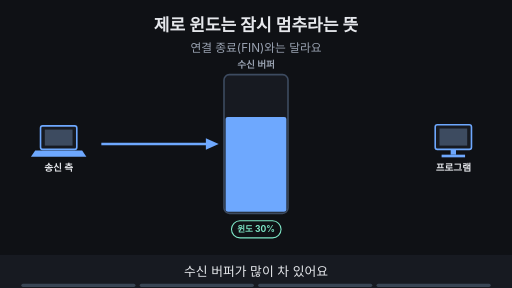
t = 0.00 s
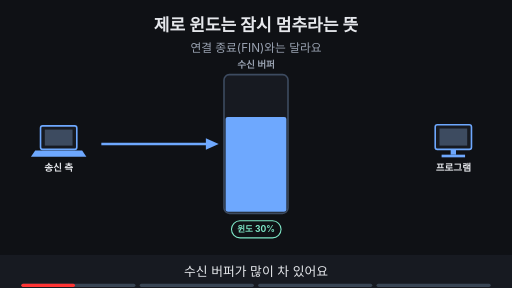
t = 1.88 s
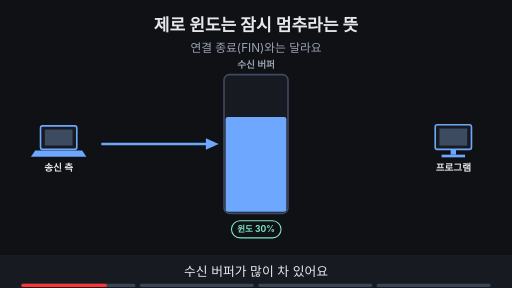
t = 3.00 s
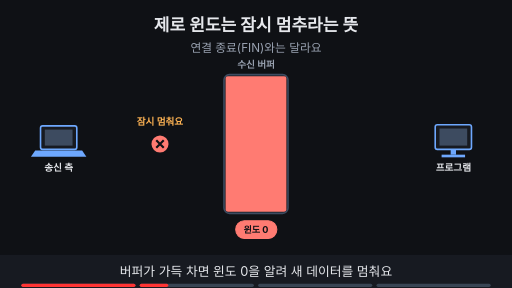
t = 5.00 s
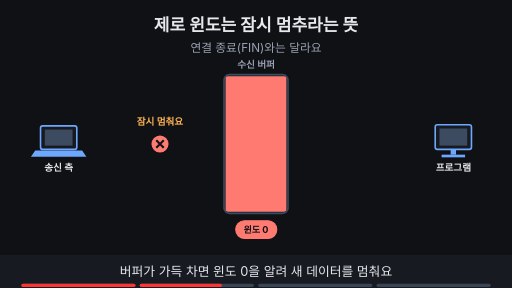
t = 6.88 s
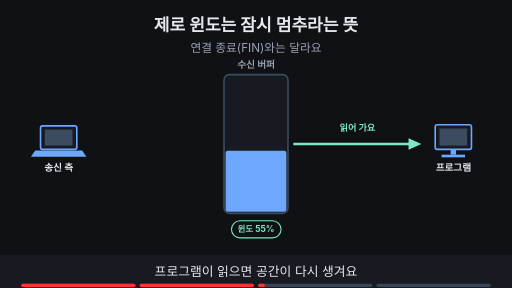
t = 8.24 s

The animated SVG that drew these frames (rendered in a browser with its animation timeline set to each time). Animation: 12 SMIL elements (animate=12); frames cover the first 8.24 s, repeats indefinitely.

<svg xmlns="http://www.w3.org/2000/svg" viewBox="0 0 960 540" width="960" height="540" font-family="-apple-system,'Apple SD Gothic Neo','Segoe UI',sans-serif">
<title>제로 윈도는 잠시 멈추라는 뜻</title>
<rect width="960" height="540" fill="#0f1115"/>
<text x="480" y="58" text-anchor="middle" font-size="32" font-weight="700" fill="#e6e8ec">제로 윈도는 잠시 멈추라는 뜻</text>
<text x="480" y="98" text-anchor="middle" font-size="22" fill="#9aa3b2">연결 종료(FIN)와는 달라요</text>
<rect x="76" y="236" width="68" height="44" rx="4" fill="#171a21" stroke="#6ea8fe" stroke-width="3"/><rect x="84" y="243" width="52" height="30" fill="#3d4b60"/><polygon points="66,282 154,282 162,294 58,294" fill="#6ea8fe"/><text x="110" y="320" text-anchor="middle" font-size="18" font-weight="700" fill="#e6e8ec">송신 측</text><rect x="816" y="234" width="68" height="46" rx="4" fill="#171a21" stroke="#6ea8fe" stroke-width="3"/><rect x="824" y="241" width="52" height="32" fill="#3d4b60"/><rect x="845" y="280" width="10" height="10" fill="#6ea8fe"/><rect x="828" y="290" width="44" height="5" fill="#6ea8fe"/><text x="850" y="320" text-anchor="middle" font-size="18" font-weight="700" fill="#e6e8ec">프로그램</text><rect x="420" y="140" width="120" height="260" rx="10" fill="#171a21" stroke="#3d4b60" stroke-width="3"/><text x="480.0" y="128" text-anchor="middle" font-size="18" font-weight="700" fill="#9aa3b2">수신 버퍼</text><g opacity="1"><animate attributeName="opacity" values="1;1;0;0" keyTimes="0;0.235;0.250;1" dur="16s" repeatCount="indefinite"/><rect x="423" y="219.20000000000002" width="114" height="177.79999999999998" rx="4" fill="#6ea8fe" stroke="#6ea8fe" stroke-width="0"/><line x1="190" y1="270" x2="394" y2="270" stroke="#6ea8fe" stroke-width="5"/><polygon points="410,270 386,259 386,281" fill="#6ea8fe"/><rect x="434" y="414" width="93" height="32" rx="16" fill="#0f1115" stroke="#7ee7c7" stroke-width="2"/><text x="480.0" y="435.76" text-anchor="middle" font-size="16" font-weight="700" fill="#7ee7c7">윈도 30%</text></g><g opacity="0"><animate attributeName="opacity" values="0;0;1;1;0;0" keyTimes="0;0.250;0.265;0.485;0.500;1" dur="16s" repeatCount="indefinite"/><rect x="423" y="143.0" width="114" height="254.0" rx="4" fill="#ff7b72" stroke="#ff7b72" stroke-width="0"/><circle cx="300" cy="270" r="16" fill="#ff7b72"/><path d="M293 263 l14 14 M307 263 l-14 14" stroke="#0f1115" stroke-width="4"/><rect x="442" y="414" width="77" height="33" rx="16" fill="#ff7b72" stroke="#ff7b72" stroke-width="2"/><text x="480.0" y="436.12" text-anchor="middle" font-size="17" font-weight="700" fill="#0f1115">윈도 0</text><text x="300" y="235" text-anchor="middle" font-size="18" font-weight="700" fill="#ffb454">잠시 멈춰요</text></g><g opacity="0"><animate attributeName="opacity" values="0;0;1;1;0;0" keyTimes="0;0.500;0.515;0.735;0.750;1" dur="16s" repeatCount="indefinite"/><rect x="423" y="282.7" width="114" height="114.3" rx="4" fill="#6ea8fe" stroke="#6ea8fe" stroke-width="0"/><line x1="550" y1="270" x2="774" y2="270" stroke="#7ee7c7" stroke-width="5"/><polygon points="790,270 766,259 766,281" fill="#7ee7c7"/><text x="670" y="245" text-anchor="middle" font-size="17" font-weight="700" fill="#7ee7c7">읽어 가요</text><rect x="434" y="414" width="93" height="32" rx="16" fill="#0f1115" stroke="#7ee7c7" stroke-width="2"/><text x="480.0" y="435.76" text-anchor="middle" font-size="16" font-weight="700" fill="#7ee7c7">윈도 55%</text></g><g opacity="0"><animate attributeName="opacity" values="0;0;1;1" keyTimes="0;0.750;0.765;1" dur="16s" repeatCount="indefinite"/><rect x="423" y="282.7" width="114" height="114.3" rx="4" fill="#6ea8fe" stroke="#6ea8fe" stroke-width="0"/><line x1="190" y1="270" x2="394" y2="270" stroke="#6ea8fe" stroke-width="5"/><polygon points="410,270 386,259 386,281" fill="#6ea8fe"/><rect x="391" y="414" width="179" height="32" rx="16" fill="#7ee7c7" stroke="#7ee7c7" stroke-width="2"/><text x="480.0" y="435.76" text-anchor="middle" font-size="16" font-weight="700" fill="#0f1115">윈도가 다시 열렸어요</text><rect x="577" y="184" width="227" height="33" rx="16" fill="#ffb454" stroke="#ffb454" stroke-width="2"/><text x="690" y="206.12" text-anchor="middle" font-size="17" font-weight="700" fill="#0f1115">연결을 닫은 것이 아니에요</text></g>
<rect x="0" y="478" width="960" height="62" fill="#171a21"/>
<g opacity="1"><animate attributeName="opacity" values="1;1;0;0" keyTimes="0;0.235;0.250;1" dur="16s" repeatCount="indefinite"/><text x="480" y="518" text-anchor="middle" font-size="24" fill="#e6e8ec">수신 버퍼가 많이 차 있어요</text></g>
<g opacity="0"><animate attributeName="opacity" values="0;0;1;1;0;0" keyTimes="0;0.250;0.265;0.485;0.500;1" dur="16s" repeatCount="indefinite"/><text x="480" y="518" text-anchor="middle" font-size="24" fill="#e6e8ec">버퍼가 가득 차면 윈도 0을 알려 새 데이터를 멈춰요</text></g>
<g opacity="0"><animate attributeName="opacity" values="0;0;1;1;0;0" keyTimes="0;0.500;0.515;0.735;0.750;1" dur="16s" repeatCount="indefinite"/><text x="480" y="518" text-anchor="middle" font-size="24" fill="#e6e8ec">프로그램이 읽으면 공간이 다시 생겨요</text></g>
<g opacity="0"><animate attributeName="opacity" values="0;0;1;1" keyTimes="0;0.750;0.765;1" dur="16s" repeatCount="indefinite"/><text x="480" y="518" text-anchor="middle" font-size="24" fill="#e6e8ec">윈도가 열리면 전송이 이어져요</text></g>

<g aria-label="재생 진행 막대" data-stage-count="4"><g class="progress-segment" data-stage="1"><rect x="40" y="532" width="214" height="6" rx="3" fill="#394554"/><rect x="40" y="532" width="0" height="6" rx="3" fill="#ff3434"><animate attributeName="width" values="0;214;214" keyTimes="0;0.250000;1" dur="16s" repeatCount="indefinite"/></rect></g><g class="progress-segment" data-stage="2"><rect x="262" y="532" width="214" height="6" rx="3" fill="#394554"/><rect x="262" y="532" width="0" height="6" rx="3" fill="#ff3434"><animate attributeName="width" values="0;0;214;214" keyTimes="0;0.250000;0.500000;1" dur="16s" repeatCount="indefinite"/></rect></g><g class="progress-segment" data-stage="3"><rect x="484" y="532" width="214" height="6" rx="3" fill="#394554"/><rect x="484" y="532" width="0" height="6" rx="3" fill="#ff3434"><animate attributeName="width" values="0;0;214;214" keyTimes="0;0.500000;0.750000;1" dur="16s" repeatCount="indefinite"/></rect></g><g class="progress-segment" data-stage="4"><rect x="706" y="532" width="214" height="6" rx="3" fill="#394554"/><rect x="706" y="532" width="0" height="6" rx="3" fill="#ff3434"><animate attributeName="width" values="0;0;214" keyTimes="0;0.750000;1" dur="16s" repeatCount="indefinite"/></rect></g></g></svg>
